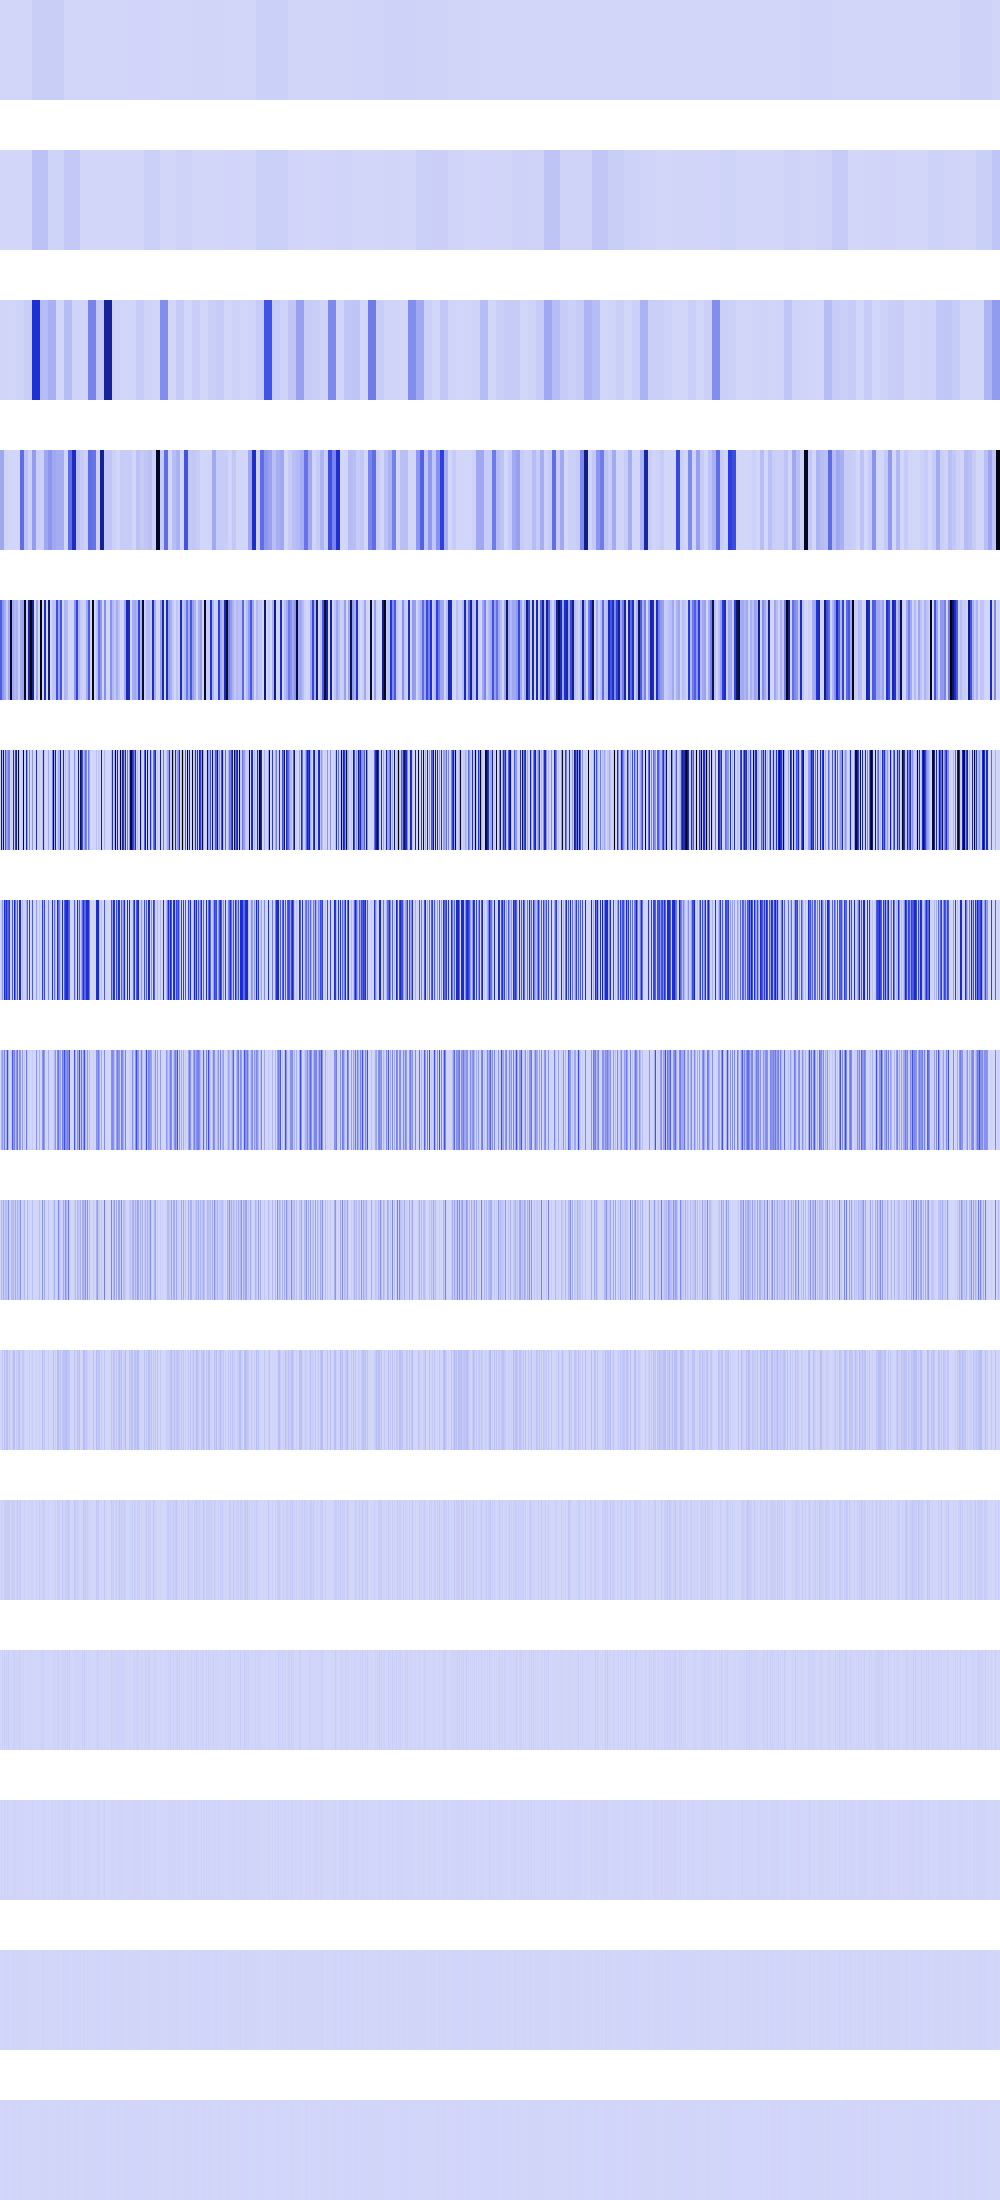

The file beside this chart, header and first rows:
0, 0, 0, 0, 0, 0, 0, 0, 0, 0, 0, 0, 0, 0, 0, 0, 0, 0, 0, 0, 0, 0, 0, 0
26896, 26896, 26896, 26896, 26896, 26896, 26896, 26896, 26896, 26896, 26896, 26896, 26896, 26896, 26896, 26896, 242064, 242064, 242064, 242064, 242064, 242064, 242064, 242064
2637337, 2637337, 2637337, 2637337, 2637337, 2637337, 2637337, 2637337, 1679616, 1679616, 1679616, 1679616, 1679616, 1679616, 1679616, 1679616, 10549350, 10549350, 10549350, 10549350, 10549350, 10549350, 10549350, 10549350
136421632, 136421632, 136421632, 136421632, 10549350, 10549350, 10549350, 10549350, 3810304, 3810304, 3810304, 3810304, 0, 0, 0, 0, 430336, 430336, 430336, 430336, 306951296, 306951296, 306951296, 306951296
354037888, 354037888, 185828816, 185828816, 121880720, 121880720, 26873856, 26873856, 136421632, 136421632, 969459328, 969459328, 136421632, 136421632, 95256760, 95256760, 107495424, 107495424, 20939572, 20939572, 136421632, 136421632, 150994944, 150994944
0, 778633216, 94633984, 814748992, 26873856, 378535936, 152569616, 168789600, 262177824, 264257536, 0, 10653696, 10240000, 545686528, 41783296, 429981696, 675158400, 20070400, 928055296, 50466816, 331776, 0, 42614784, 967446976
0, 47316992, 189267968, 35684352, 557973504, 354418688, 505319168, 327131136, 363272576, 467304448, 0, 21307392, 364281856, 24780800, 565837824, 289538048, 92045312, 374112256, 10616832, 565280768, 546020864, 0, 85229568, 5537792
0, 94633984, 177209344, 71368704, 246497280, 37748736, 129843200, 400375808, 97402880, 11862016, 0, 42614784, 359464960, 201801728, 240074752, 75759616, 184090624, 295239680, 21233664, 213860352, 177684480, 0, 170459136, 11075584
0, 88604672, 18874368, 125960192, 31621120, 75497472, 75137024, 45776896, 194805760, 23724032, 0, 85229568, 64618496, 93224960, 35553280, 117964800, 15859712, 103940096, 42467328, 67010560, 195985408, 0, 22151168, 22151168
0, 9437184, 37748736, 262144, 63242240, 16777216, 66387968, 74776576, 12124160, 47448064, 0, 11075584, 28573696, 69009408, 71106560, 1048576, 31719424, 23330816, 51380224, 66912256, 14483456, 0, 44302336, 44302336
0, 18874368, 8388608, 524288, 25821184, 33554432, 23724032, 32112640, 24248320, 44564480, 0, 22151168, 23592960, 28966912, 24772608, 2097152, 13107200, 46661632, 2097152, 24772608, 28966912, 0, 4718592, 4718592
0, 4194304, 16777216, 1048576, 26476544, 0, 22282240, 5505024, 23330816, 5242880, 0, 2359296, 13631488, 7602176, 24379392, 4194304, 9437184, 9437184, 4194304, 24379392, 7602176, 0, 9437184, 9437184
0, 8388608, 0, 2097152, 11010048, 0, 2621440, 11010048, 4718592, 10485760, 0, 4718592, 10485760, 6815744, 6815744, 8388608, 2097152, 2097152, 8388608, 6815744, 6815744, 0, 2097152, 2097152
0, 0, 0, 4194304, 5242880, 0, 5242880, 5242880, 1048576, 4194304, 0, 1048576, 4194304, 5242880, 5242880, 0, 4194304, 4194304, 0, 5242880, 5242880, 0, 4194304, 4194304
0, 0, 0, 0, 2097152, 0, 2097152, 2097152, 2097152, 0, 0, 2097152, 0, 2097152, 2097152, 0, 0, 0, 0, 2097152, 2097152, 0, 0, 0
